Run: headless pygame with SDL's dummy video driver; simulated clock (each Clock.tick advances the game by its frame time, no real sleeping); random seed 0; keys injected as events and as key.get_pressed() state; mouse plan: one left click at the window centre at the start of phase 2, then a move to the lower-right quarter at the start of phase 3.
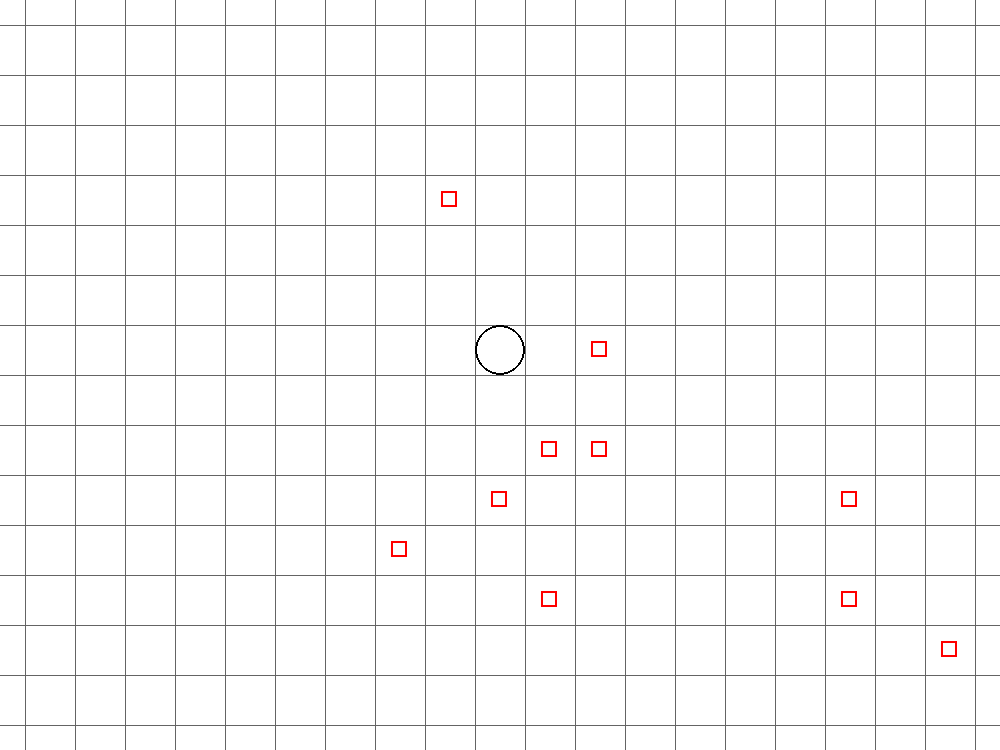
Frame 1 of 4 · flips 1–60 · no input
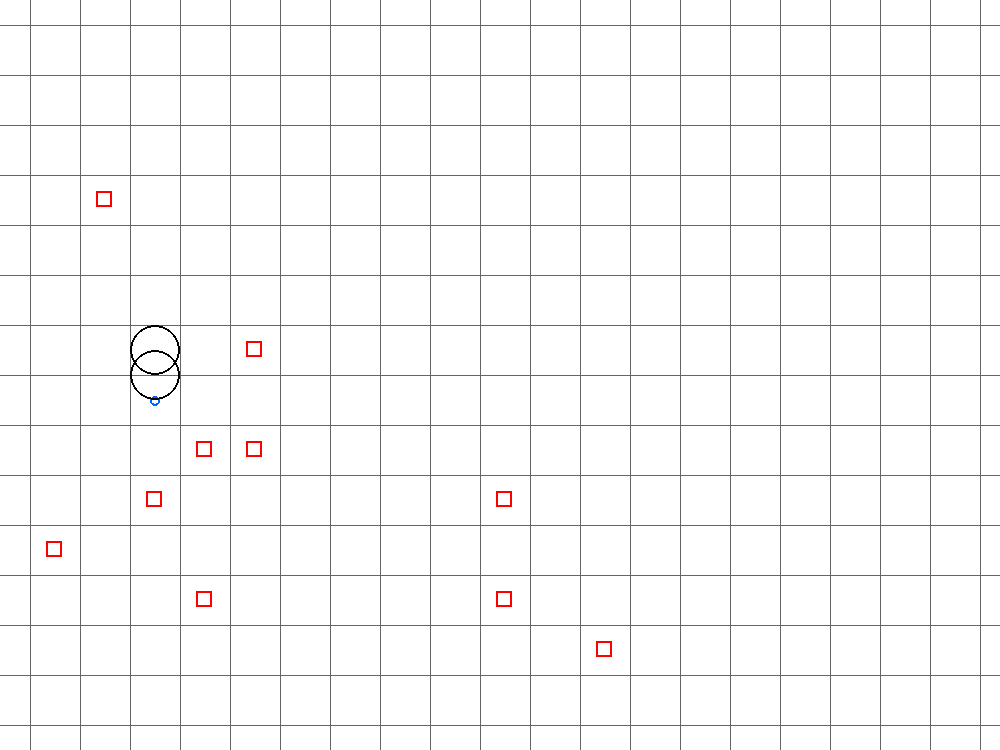
Frame 2 of 4 · flips 61–180 · clicked the window centre · tapped SPACE, RETURN · held RIGHT (→), D
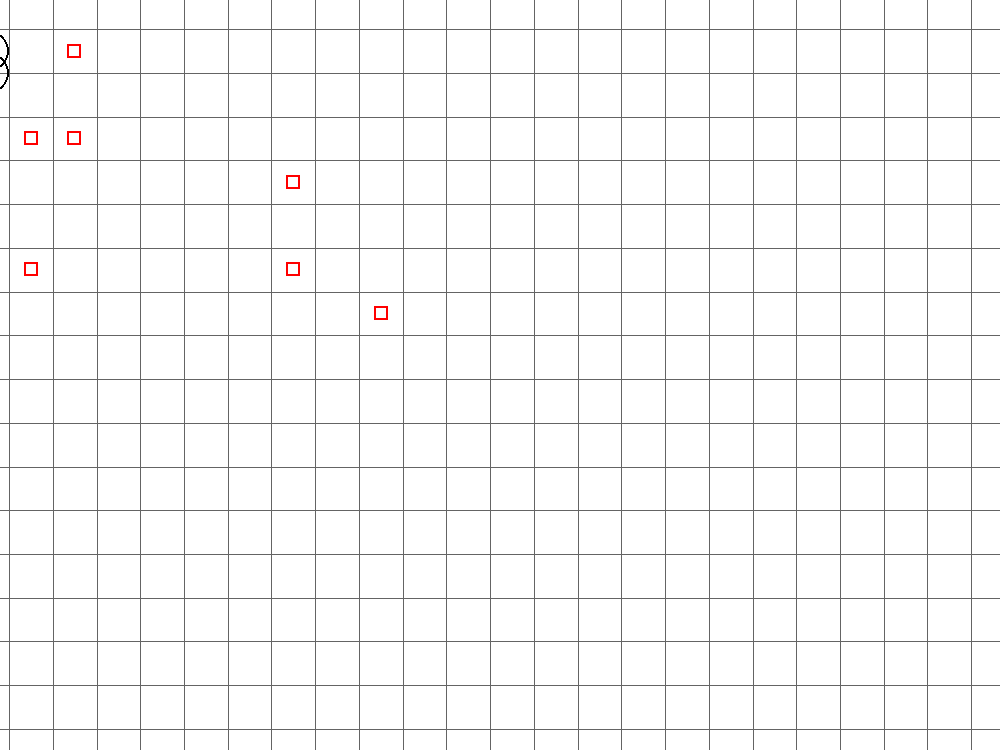
Frame 3 of 4 · flips 181–300 · moved the mouse to the lower-right quarter · held DOWN (↓), S
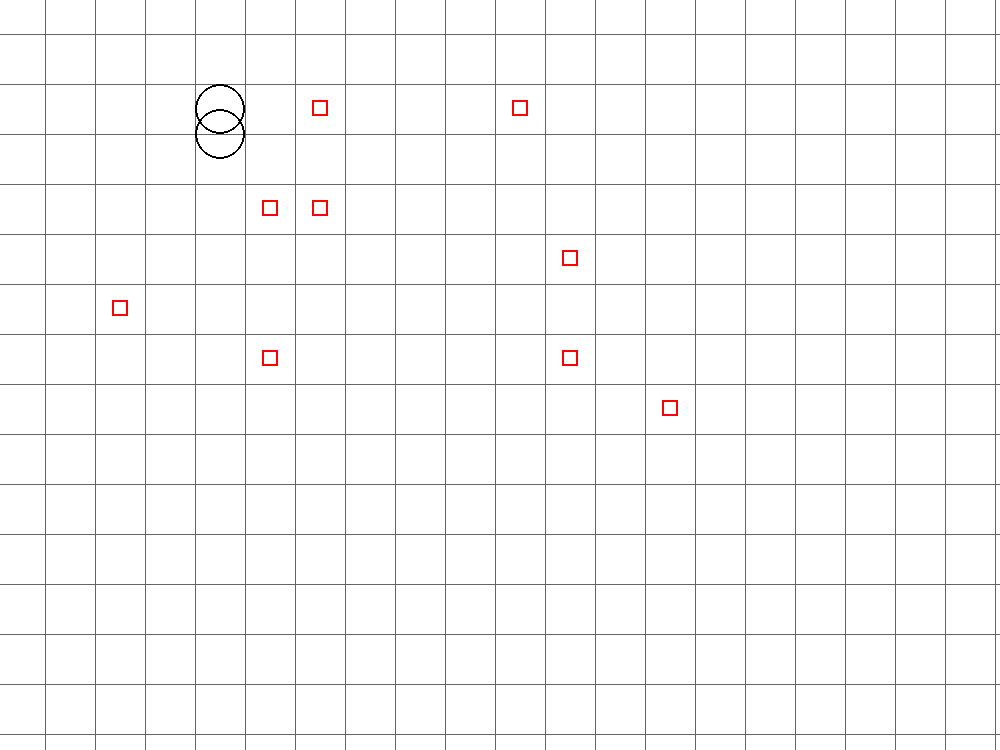
Frame 4 of 4 · flips 301–420 · held LEFT (←), A, UP (↑), W

The pygame program that drew these frames:

# Math and code for this done by much smarter friend, I only cleaned it up

import pygame
import sys
import math
import random
import enum

class Colors:
    LINE_COLOR = (100, 100, 100)
    BACKGROUND = (255, 255, 255)
    
    DEFAULT_BULLET_COLOR = (0, 0, 0)
    PLAYER_BULLET_COLOR = (0, 100, 255)

class AimTypes(enum.Enum):
    AIMED = enum.auto()
    MANUAL = enum.auto()

def new_target(init_x="r", init_y="r"):
    global targets, shooters, should_auto_shoot
    if len(shooters) > 0:
        if init_x == "r":
            x, y = 525+50*random.randint(-10, 10), 375+50*random.randint(-4, 6)
        else:
            x, y = init_x, init_y
        target = Target(x, y)
        targets.append(target)

        new = random.choice(shooters).new_bullet(x, y, target=target, color=Colors.DEFAULT_BULLET_COLOR)

        if new:
            if should_auto_shoot:
                bullets.append(new)
        else:
            for shooter in shooters:
                new = shooter.new_bullet(x, y, target=target, color=Colors.DEFAULT_BULLET_COLOR)
                if new:
                    if should_auto_shoot:
                        bullets.append(new)
                    break
            if not new:
                targets.remove(target)
                if init_x == "r":
                    new_target()


class Target:
    def __init__(self, x, y):
        self.x = x
        self.y = y

    def rect(self):
        return pygame.Rect(self.x-meter/6, self.y-meter/6, meter/3, meter/3)

    def display_rect(self, camx, camy, scale=1):
        return pygame.Rect((self.x-meter/6-camx)*scale, (self.y-meter/6-camy)*scale, scale*meter/3, scale*meter/3)

    def draw(self, w, camx, camy, scale=1):
        pygame.draw.rect(w, (255, 0, 0), self.display_rect(
            camx, camy, scale=scale), 2)


class Bullet:
    def __init__(self, x, y, v, angle, target=False, color = (0, 0, 0)):
        self.t = 0
        self.x, self.y = x, y
        self.init_x, self.init_y = x, y
        self.init_v = v
        
        self.angle = angle
        self.target = target
        self.color = color

    def move(self, bullets, targets):
        self.t += 1/fps
        self.x = self.init_x+self.init_v*self.t*math.cos(self.angle)
        self.y = self.init_y+self.init_v*self.t * \
            math.sin(self.angle)+(g/2*pow(self.t, 2))
        rect = pygame.Rect(self.x-meter/10, self.y-meter/10, meter/5, meter/5)
        if self.target:
            if rect.colliderect(self.target.rect()):
                i = 0
                while i < len(targets):
                    if rect.colliderect(targets[i].rect()):
                        targets.remove(targets[i])
                        new_target()
                        if self in bullets:
                            bullets.remove(self)
                    else:
                        i += 1
                self.target = False
        else:
            for target in targets:
                if rect.colliderect(target.rect()):
                    targets.remove(target)
                    bullets.remove(self)
                    new_target()
                    break

    def draw(self, w, camera_x, camera_y, scale=1):
        pygame.draw.circle(w, self.color, (scale*(self.x-camera_x),
                           scale*(self.y-camera_y)), scale*meter/10, 2)


class Shooter:
    def __init__(self, x, y):
        self.x, self.y = x, y

    def new_bullet(self, tx, ty, aim_type: AimTypes = AimTypes.AIMED, v=400, target=False, color=(0, 0, 0)):
        x = tx-self.x
        y = ty-self.y

        match aim_type:
            case AimTypes.MANUAL:
                angle = math.atan(y/x)
                if tx-self.x < 0:
                    angle += math.pi
            case AimTypes.AIMED:
                a = g*x*x*y/v/v+x*x
                b = g*g*pow(x/v, 4)
                c = x*x+y*y
                if c == 0:
                    angle = -math.pi/2
                else:
                    cos = pow((a+pow(pow(a, 2)-b*c, 1/2))/(2*c), 1/2)
                    if x < 0:
                        cos *= -1
                    try:
                        # angle is negative of reality because pygame has up/down switched
                        angle = math.acos(cos)
                        if x == 0:
                            if y < 0:
                                if y < v*v/2/g:
                                    print("Impossible location")
                                    return
                                angle *= -1
                        elif cos*(y-g*x*x/2/v/v/cos/cos)/x < 0:
                            angle *= -1
                    except:
                        print("Impossible location")
                        return

        return Bullet(self.x, self.y, v, angle, target=target, color=color)

    def draw(self, w, camx, camy, scale=1):
        pygame.draw.circle(w, (0, 0, 0), (scale*(self.x-camx),
                           scale*(self.y-camy)), scale*meter/2, 2)


def draw_all(screen, camera_x, camera_y, shooters, bullets, targets, grid=True):
    screen.fill(Colors.BACKGROUND)
    width = screen.get_width()
    height = screen.get_height()
    if grid:
        for i in range(math.ceil(height/(meter*scale))):
            pygame.draw.line(screen, Colors.LINE_COLOR, (0, scale*(-camera_y %
                             meter+(i)*meter)), (width, scale*(-camera_y % meter+(i)*meter)))
        for i in range(math.ceil(width/(meter*scale))):
            pygame.draw.line(screen, Colors.LINE_COLOR, (scale*((i+1)*meter-(camera_x %
                             meter)), 0), (scale*((i+1)*meter-(camera_x % meter)), height))

    for target in targets:
        target.draw(screen, camera_x, camera_y, scale=scale)
    for bullet in bullets:
        bullet.draw(screen, camera_x, camera_y, scale=scale)
    for shooter in shooters:
        shooter.draw(screen, camera_x, camera_y, scale=scale)
 
# controls
up, down, left, right, zoom_out, zoom_in = False, False, False, False, False, False

# constants
meter = 50
scale = 1
g = 9.81*meter
fps = 1000

w = pygame.display.set_mode([1000, 750])
clock = pygame.time.Clock()

aim_type = AimTypes.AIMED

should_auto_shoot = False

number_of_targets = 10

sx, sy = 0, 0
x, y = 0, 0
speed_x, speed_y = 0, 0
camera_x, camera_y = 25, 25

shooters = [Shooter(525, 375)]
bullets = []
targets = []
for i in range(number_of_targets):
    new_target()
    pass

while True:
    for event in pygame.event.get():
        match event.type:
            case pygame.QUIT:
                sys.exit()
            case pygame.MOUSEBUTTONDOWN:
                x, y = pygame.mouse.get_pos()
                shooters.append(Shooter(x/scale+camera_x, y/scale+camera_y))
            case pygame.KEYDOWN:
                match event.key:
                    case pygame.K_SPACE:
                        x, y = pygame.mouse.get_pos()
                        for shooter in shooters:
                            new = shooter.new_bullet(
                                x/scale+camera_x, y/scale+camera_y, color=Colors.PLAYER_BULLET_COLOR, aim_type=aim_type)
                            if new:
                                bullets.append(new)
                    case pygame.K_w:
                        up = True
                    case pygame.K_s:
                        down = True
                    case pygame.K_a:
                        left = True
                    case pygame.K_d:
                        right = True
                    case pygame.K_UP:
                        zoom_in = True
                    case pygame.K_DOWN:
                        zoom_out = True
            case pygame.KEYUP:
                match event.key:
                    case pygame.K_w:
                        up = False
                    case pygame.K_s:
                        down = False
                    case pygame.K_a:
                        left = False
                    case pygame.K_d:
                        right = False
                    case pygame.K_UP:
                        zoom_in = False
                    case pygame.K_DOWN:
                        zoom_out = False

    speed_x = (speed_x*pow(0.6, 30/fps))
    speed_y = (speed_y*pow(0.6, 30/fps))

    if up:
        speed_y -= 80/fps
    if down:
        speed_y += 80/fps
    if left:
        speed_x -= 80/fps
    if right:
        speed_x += 80/fps

    if zoom_in or zoom_out:
        cx = camera_x+w.get_width()/2/scale
        cy = camera_y+w.get_height()/2/scale
        if zoom_in: scale *= pow(1.25, 5/fps)
        if zoom_out: scale *= pow(0.8, 5/fps)
        camera_x = cx-w.get_width()/2/scale
        camera_y = cy-w.get_height()/2/scale

    camera_y += speed_y
    camera_x += speed_x

    for bullet in bullets:
        bullet.move(bullets, targets)

    draw_all(w, camera_x, camera_y, shooters, bullets, targets, (x, y))
    pygame.display.flip()
    clock.tick(fps)

def main() -> None:
    pass

if __name__ == "__main__":
    main()
